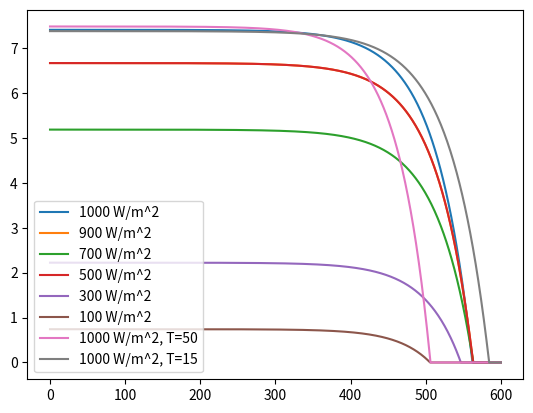

The matplotlib source for this figure:
"""
Copyright (c) 2017, Sandia National Labs and SunSpec Alliance
All rights reserved.

Redistribution and use in source and binary forms, with or without modification,
are permitted provided that the following conditions are met:

Redistributions of source code must retain the above copyright notice, this
list of conditions and the following disclaimer.

Redistributions in binary form must reproduce the above copyright notice, this
list of conditions and the following disclaimer in the documentation and/or
other materials provided with the distribution.

Neither the names of the Sandia National Labs and SunSpec Alliance nor the names of its
contributors may be used to endorse or promote products derived from
this software without specific prior written permission.

THIS SOFTWARE IS PROVIDED BY THE COPYRIGHT HOLDERS AND CONTRIBUTORS "AS IS" AND
ANY EXPRESS OR IMPLIED WARRANTIES, INCLUDING, BUT NOT LIMITED TO, THE IMPLIED
WARRANTIES OF MERCHANTABILITY AND FITNESS FOR A PARTICULAR PURPOSE ARE
DISCLAIMED. IN NO EVENT SHALL THE COPYRIGHT HOLDER OR CONTRIBUTORS BE LIABLE FOR
ANY DIRECT, INDIRECT, INCIDENTAL, SPECIAL, EXEMPLARY, OR CONSEQUENTIAL DAMAGES
(INCLUDING, BUT NOT LIMITED TO, PROCUREMENT OF SUBSTITUTE GOODS OR SERVICES;
LOSS OF USE, DATA, OR PROFITS; OR BUSINESS INTERRUPTION) HOWEVER CAUSED AND ON
ANY THEORY OF LIABILITY, WHETHER IN CONTRACT, STRICT LIABILITY, OR TORT
(INCLUDING NEGLIGENCE OR OTHERWISE) ARISING IN ANY WAY OUT OF THE USE OF THIS
SOFTWARE, EVEN IF ADVISED OF THE POSSIBILITY OF SUCH DAMAGE.

Questions can be directed to [email redacted]
"""

import math
import numpy as np

# T: absolute ambient temperature [K]
# Tmod: module temperature [K]
# G: irradiance [W/m2]
# TPV: computed PV generator temperature;
# Tamb: ambient temperature;
# T0: correction temperature (T0 = -3 deg C);
# k: irradiance gain (k = 0,03 km2/W);
# tau: time constant (? = 5 min);
# alpha: temperature coefficient of the current;
# beta: temperature coefficient of the voltage;
# CR, CV, CG: technology depending correction factor

class PVCurveError(Exception):
    pass


class PVCurve(object):

    def __init__(self, tech='cSi', Pmpp=3000, Vmpp=460, Tpv=25, n_points=1000, v_max=600.):
        """
        Create an I-V curve of n_points number of points based on a simple model from EN 50530
        :param tech: type of module technlogy - crystalline silicon or thin film
        :param Pmpp: power at the maximum power point (W), at STC
        :param Vmpp: voltage at the maximum power point (V), at STC
        :param Tpv: PV temperature (deg C)
        :param n_points: number of (I, V) points in the curve
        :param v_max: maximum voltage of the I-V curve points
        :return: dictionary with i and v lists
        """

        if tech == 'cSi':
            self.FFU = 0.8
            self.FFI = 0.9
            self.CG = 2.514E-03  # W/m2
            self.CV = 8.593E-02
            self.CR = 1.088E-04  # m2/W
            self.vL2H = 0.95  # ratio from VMPP at an irradiance of 200 W/m2 to VMPP at an irradiance of 1000 W/m2
            self.alpha = 0.0004  # 1/K (converted from %/K)
            self.beta = -0.004  # 1/K (converted from %/K)
        elif tech == 'thin film':
            self.FFU = 0.72
            self.FFI = 0.8
            self.CG = 1.252E-03  # W/m2
            self.CV = 8.419E-02
            self.CR = 1.476E-04  # m2/W
            self.vL2H = 0.98  # ratio from VMPP at an irradiance of 200 W/m2 to VMPP at an irradiance of 1000 W/m2
            self.alpha = 0.0002  # 1/K (converted from %/K)
            self.beta = -0.002  # 1/K (converted from %/K)
        else:
            raise PVCurveError('Incorrect PV Module Technology')

        self.G = 1000.  # initial irradiance.
        self.Gstc = 1000.

        # Temperature of the PV (dynamic)
        # Tpv = Tamb + T0 + (k*G)/(1 + tau*s)

        self.Tpv = Tpv
        self.Tstc = 25.

        # STC values
        self.Voc_stc = Vmpp/self.FFU
        self.Impp_stc = Pmpp/Vmpp
        self.Isc_stc = self.Impp_stc/self.FFI

        # Calculate CAQ constant
        self.CAQ = (self.FFU-1)/(math.log(1-self.FFI))

        self.v_points = list(np.linspace(0, v_max, n_points))
        self.i_points = []
        self.p_points = []
        self.Io = 0.
        self.Isc = 0.
        self.Voc = 0.
        self.curve = {}
        self.calc_curve()

    def calc_curve(self):
        """
        calculates new I-V curve based on updates to self.G and self.Tpv
        """
        self.Io = self.Isc_stc*((1 - self.FFI)**(1/(1-self.FFU)))*(self.G/self.Gstc)  # Irradiance dependent current
        self.Isc = self.Isc_stc*(self.G/self.Gstc)*(1 + self.alpha*(self.Tpv-self.Tstc))
        self.Voc = self.Voc_stc*(1 + self.beta*(self.Tpv-self.Tstc)) * \
                   (math.log((self.G/self.CG) + 1.)*self.CV - self.CR*self.G)

        # Generate I-V curve points
        self.i_points = []
        self.p_points = []
        for v in self.v_points:
            current_pt = self.Isc - self.Io*(math.exp(v/(self.Voc*self.CAQ))-1.)
            i_pt = max(current_pt, 0.)  # disallow negative current points
            self.i_points.append(i_pt)
            self.p_points.append(v*i_pt)

        # create curve dict
        self.curve = {'v': self.v_points, 'i': self.i_points, 'p': self.p_points}

    def get_voc(self):
        return self.Voc

    def get_isc(self):
        return self.Isc

    def get_curve(self):
        return self.curve

    def irradiance(self, irradiance):
        if irradiance is not None:
            self.G = irradiance
            self.calc_curve()
        return self.G

    def temperature(self, temp):
        if temp is not None:
            self.Tpv = temp
            self.calc_curve()
        return self.Tpv

if __name__ == "__main__":

    import matplotlib.pyplot as plt

    iv = PVCurve(tech='cSi', Pmpp=3000, Vmpp=450, n_points=1000)

    # plt.plot(iv.curve['v'], iv.curve['p'], label='1000 W/m^2')
    # plt.show()

    fig, ax = plt.subplots()
    line1, = ax.plot(iv.curve['v'], iv.curve['i'], label='1000 W/m^2')
    iv.irradiance(900)
    line2, = ax.plot(iv.curve['v'], iv.curve['i'], label='900 W/m^2')
    iv.irradiance(700)
    line3, = ax.plot(iv.curve['v'], iv.curve['i'], label='700 W/m^2')
    iv.irradiance(900)
    line4, = ax.plot(iv.curve['v'], iv.curve['i'], label='500 W/m^2')
    iv.irradiance(300)
    line5, = ax.plot(iv.curve['v'], iv.curve['i'], label='300 W/m^2')
    iv.irradiance(100)
    line6, = ax.plot(iv.curve['v'], iv.curve['i'], label='100 W/m^2')
    iv.irradiance(1000)
    iv.temperature(50)
    line7, = ax.plot(iv.curve['v'], iv.curve['i'], label='1000 W/m^2, T=50')
    iv.temperature(15)
    line8, = ax.plot(iv.curve['v'], iv.curve['i'], label='1000 W/m^2, T=15')
    ax.legend(loc='lower left')
    plt.show()



